Photos from the image-classification dataset "data" in the GitHub repository angelabk49/osteoporosis-detection. Its 3 classes are: normal, osteopenia, osteoporosis.

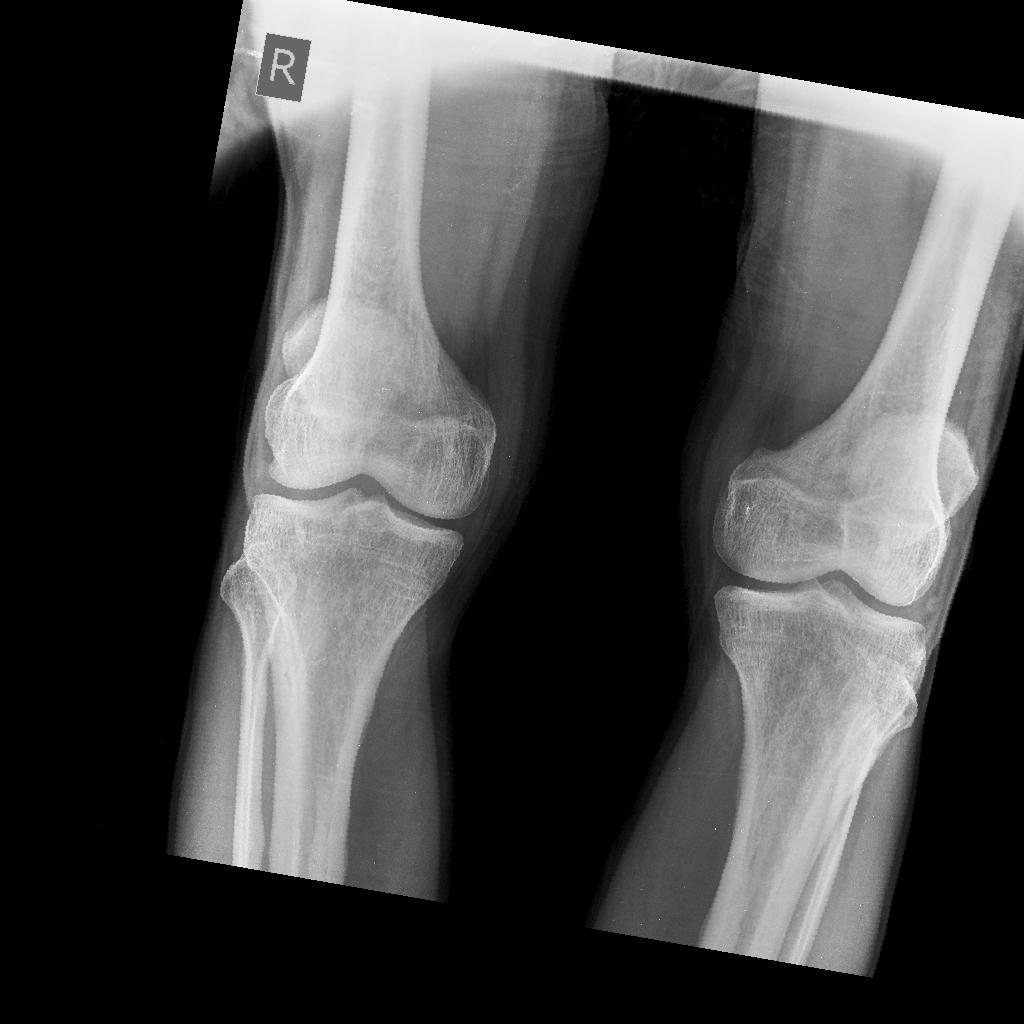
Label: osteopenia

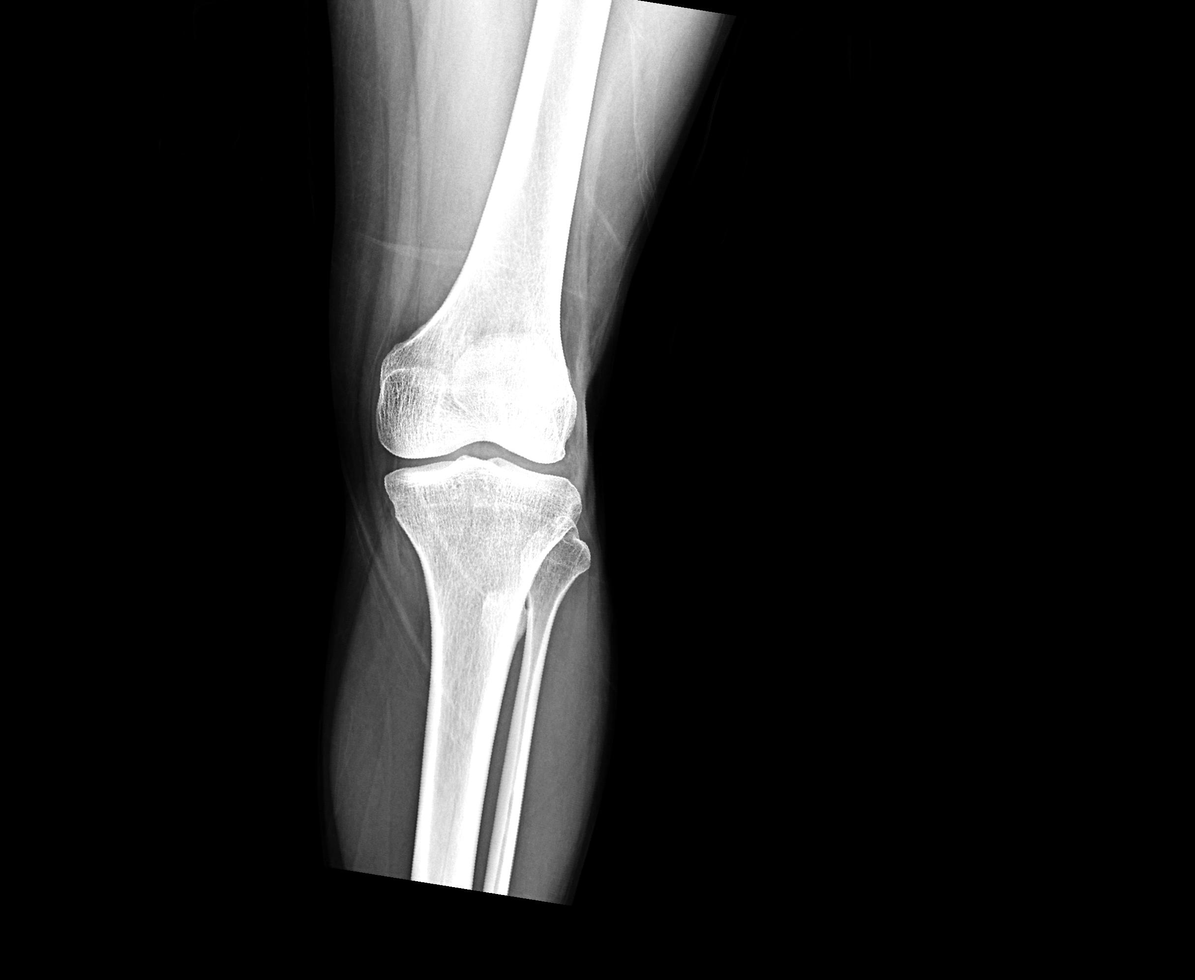
Label: normal

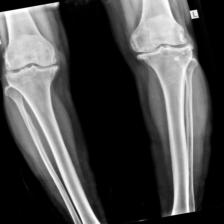
Label: osteoporosis

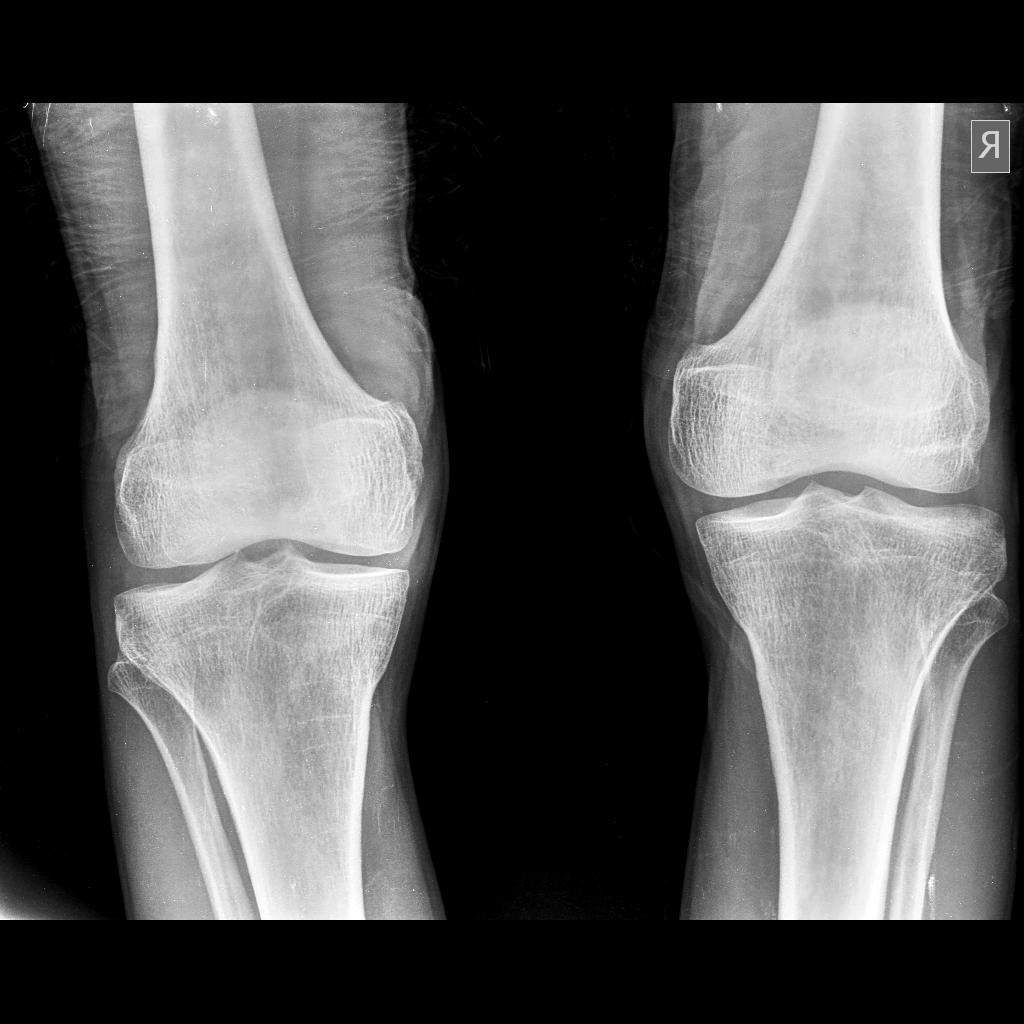
Label: osteopenia

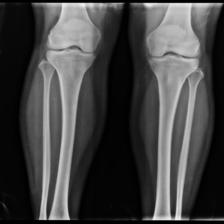
Label: normal

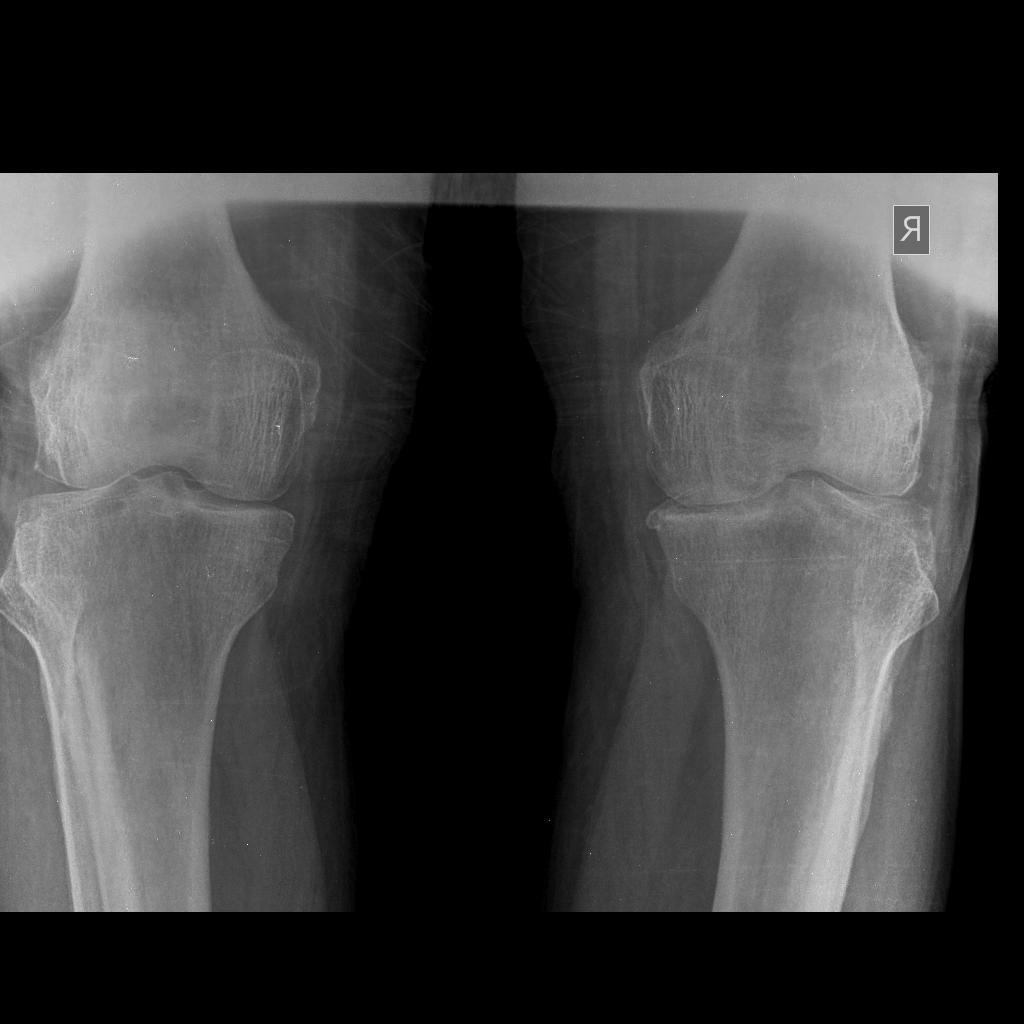
Label: osteoporosis
